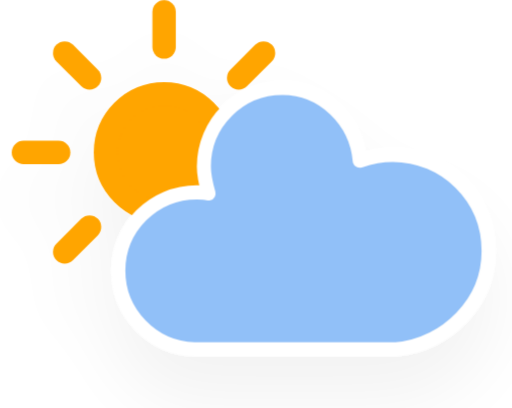
t = 0.00 s
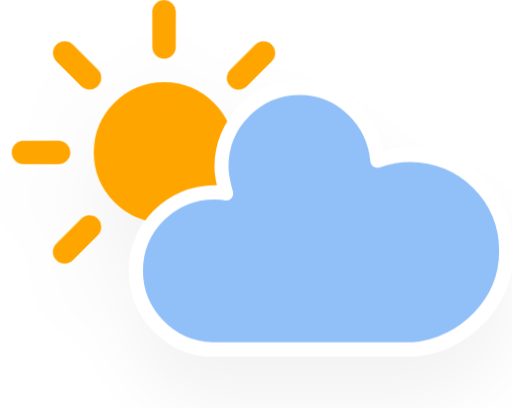
t = 1.13 s
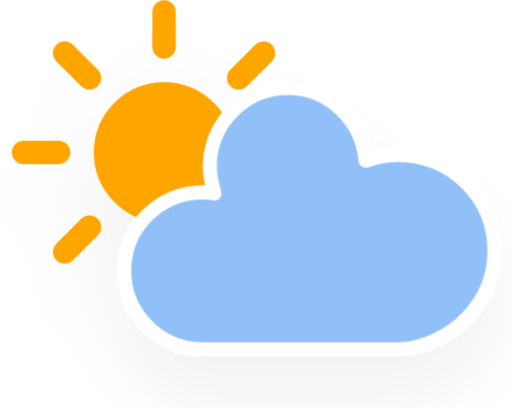
t = 3.38 s
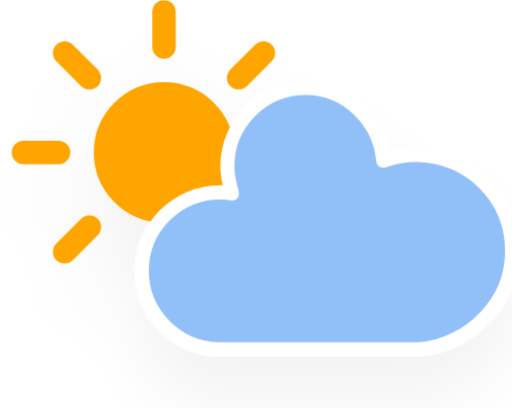
t = 4.50 s
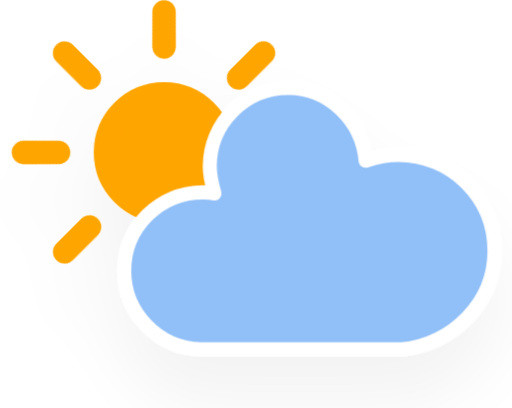
t = 5.63 s
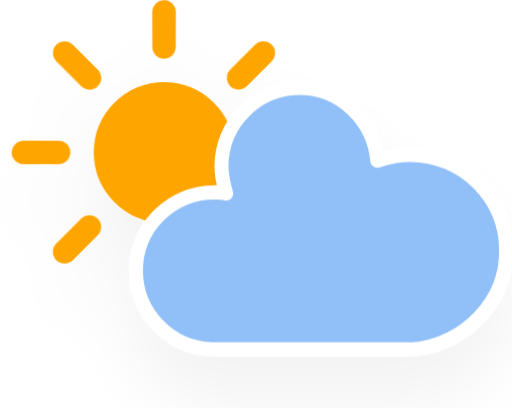
t = 7.88 s

The animated SVG that drew these frames (rendered in a browser with its animation timeline set to each time). Animation: 3 CSS @keyframes rules; one cycle of 9.00 s, repeats indefinitely.

<?xml version="1.0" encoding="UTF-8"?>
<!-- (c) ammap.com | SVG weather icons -->
<svg width="43.7" height="34.8" version="1.1" xmlns="http://www.w3.org/2000/svg" viewBox="2 1 43.7 34.8">
  <defs>
    <filter id="blur" x="-.20655" y="-.28472" width="1.403" height="1.6944">
      <feGaussianBlur in="SourceAlpha" stdDeviation="3" />
      <feOffset dx="0" dy="4" result="offsetblur" />
      <feComponentTransfer>
        <feFuncA slope="0.05" type="linear" />
      </feComponentTransfer>
      <feMerge>
        <feMergeNode />
        <feMergeNode in="SourceGraphic" />
      </feMerge>
    </filter>
    <style type="text/css">
      <![CDATA[
      /*
** CLOUDS
*/
      @keyframes am-weather-cloud-2 {
        0% {
          -webkit-transform: translate(0px, 0px);
          -moz-transform: translate(0px, 0px);
          -ms-transform: translate(0px, 0px);
          transform: translate(0px, 0px);
        }

        50% {
          -webkit-transform: translate(2px, 0px);
          -moz-transform: translate(2px, 0px);
          -ms-transform: translate(2px, 0px);
          transform: translate(2px, 0px);
        }

        100% {
          -webkit-transform: translate(0px, 0px);
          -moz-transform: translate(0px, 0px);
          -ms-transform: translate(0px, 0px);
          transform: translate(0px, 0px);
        }
      }

      .am-weather-cloud-2 {
        -webkit-animation-name: am-weather-cloud-2;
        -moz-animation-name: am-weather-cloud-2;
        animation-name: am-weather-cloud-2;
        -webkit-animation-duration: 3s;
        -moz-animation-duration: 3s;
        animation-duration: 3s;
        -webkit-animation-timing-function: linear;
        -moz-animation-timing-function: linear;
        animation-timing-function: linear;
        -webkit-animation-iteration-count: infinite;
        -moz-animation-iteration-count: infinite;
        animation-iteration-count: infinite;
      }

      /*
** SUN
*/
      @keyframes am-weather-sun {
        0% {
          -webkit-transform: rotate(0deg);
          -moz-transform: rotate(0deg);
          -ms-transform: rotate(0deg);
          transform: rotate(0deg);
        }

        100% {
          -webkit-transform: rotate(360deg);
          -moz-transform: rotate(360deg);
          -ms-transform: rotate(360deg);
          transform: rotate(360deg);
        }
      }

      .am-weather-sun {
        -webkit-animation-name: am-weather-sun;
        -moz-animation-name: am-weather-sun;
        -ms-animation-name: am-weather-sun;
        animation-name: am-weather-sun;
        -webkit-animation-duration: 9s;
        -moz-animation-duration: 9s;
        -ms-animation-duration: 9s;
        animation-duration: 9s;
        -webkit-animation-timing-function: linear;
        -moz-animation-timing-function: linear;
        -ms-animation-timing-function: linear;
        animation-timing-function: linear;
        -webkit-animation-iteration-count: infinite;
        -moz-animation-iteration-count: infinite;
        -ms-animation-iteration-count: infinite;
        animation-iteration-count: infinite;
      }

      @keyframes am-weather-sun-shiny {
        0% {
          stroke-dasharray: 3px 10px;
          stroke-dashoffset: 0px;
        }

        50% {
          stroke-dasharray: 0.1px 10px;
          stroke-dashoffset: -1px;
        }

        100% {
          stroke-dasharray: 3px 10px;
          stroke-dashoffset: 0px;
        }
      }

      .am-weather-sun-shiny line {
        -webkit-animation-name: am-weather-sun-shiny;
        -moz-animation-name: am-weather-sun-shiny;
        -ms-animation-name: am-weather-sun-shiny;
        animation-name: am-weather-sun-shiny;
        -webkit-animation-duration: 2s;
        -moz-animation-duration: 2s;
        -ms-animation-duration: 2s;
        animation-duration: 2s;
        -webkit-animation-timing-function: linear;
        -moz-animation-timing-function: linear;
        -ms-animation-timing-function: linear;
        animation-timing-function: linear;
        -webkit-animation-iteration-count: infinite;
        -moz-animation-iteration-count: infinite;
        -ms-animation-iteration-count: infinite;
        animation-iteration-count: infinite;
      }
      ]]>
    </style>
  </defs>
  <g transform="translate(16 -2)" filter="url(#blur)">
    <g transform="translate(0,16)">
      <g class="am-weather-sun"
        style="-moz-animation-duration:9s;-moz-animation-iteration-count:infinite;-moz-animation-name:am-weather-sun;-moz-animation-timing-function:linear;-ms-animation-duration:9s;-ms-animation-iteration-count:infinite;-ms-animation-name:am-weather-sun;-ms-animation-timing-function:linear;-webkit-animation-duration:9s;-webkit-animation-iteration-count:infinite;-webkit-animation-name:am-weather-sun;-webkit-animation-timing-function:linear">
        <line transform="translate(0,9)" y2="3" fill="none" stroke="#ffa500" stroke-linecap="round" stroke-width="2" />
        <g transform="rotate(45)">
          <line transform="translate(0,9)" y2="3" fill="none" stroke="#ffa500" stroke-linecap="round"
            stroke-width="2" />
        </g>
        <g transform="rotate(90)">
          <line transform="translate(0,9)" y2="3" fill="none" stroke="#ffa500" stroke-linecap="round"
            stroke-width="2" />
        </g>
        <g transform="rotate(135)">
          <line transform="translate(0,9)" y2="3" fill="none" stroke="#ffa500" stroke-linecap="round"
            stroke-width="2" />
        </g>
        <g transform="scale(-1)">
          <line transform="translate(0,9)" y2="3" fill="none" stroke="#ffa500" stroke-linecap="round"
            stroke-width="2" />
        </g>
        <g transform="rotate(225)">
          <line transform="translate(0,9)" y2="3" fill="none" stroke="#ffa500" stroke-linecap="round"
            stroke-width="2" />
        </g>
        <g transform="rotate(-90)">
          <line transform="translate(0,9)" y2="3" fill="none" stroke="#ffa500" stroke-linecap="round"
            stroke-width="2" />
        </g>
        <g transform="rotate(-45)">
          <line transform="translate(0,9)" y2="3" fill="none" stroke="#ffa500" stroke-linecap="round"
            stroke-width="2" />
        </g>
      </g>
      <circle r="5" fill="#ffa500" stroke="#ffa500" stroke-width="2" />
    </g>
    <g class="am-weather-cloud-2"
      style="-moz-animation-duration:3s;-moz-animation-iteration-count:infinite;-moz-animation-name:am-weather-cloud-2;-moz-animation-timing-function:linear;-webkit-animation-duration:3s;-webkit-animation-iteration-count:infinite;-webkit-animation-name:am-weather-cloud-2;-webkit-animation-timing-function:linear">
      <path transform="translate(-20,-11)"
        d="m47.7 35.4c0-4.6-3.7-8.2-8.2-8.2-1 0-1.9 0.2-2.8 0.5-0.3-3.4-3.1-6.2-6.6-6.2-3.7 0-6.7 3-6.7 6.7 0 0.8 0.2 1.6 0.4 2.3-0.3-0.1-0.7-0.1-1-0.1-3.7 0-6.7 3-6.7 6.7 0 3.6 2.9 6.6 6.5 6.7h17.2c4.4-0.5 7.9-4 7.9-8.4z"
        fill="#91c0f8" stroke="#fff" stroke-linejoin="round" stroke-width="1.2" />
    </g>
  </g>
</svg>
